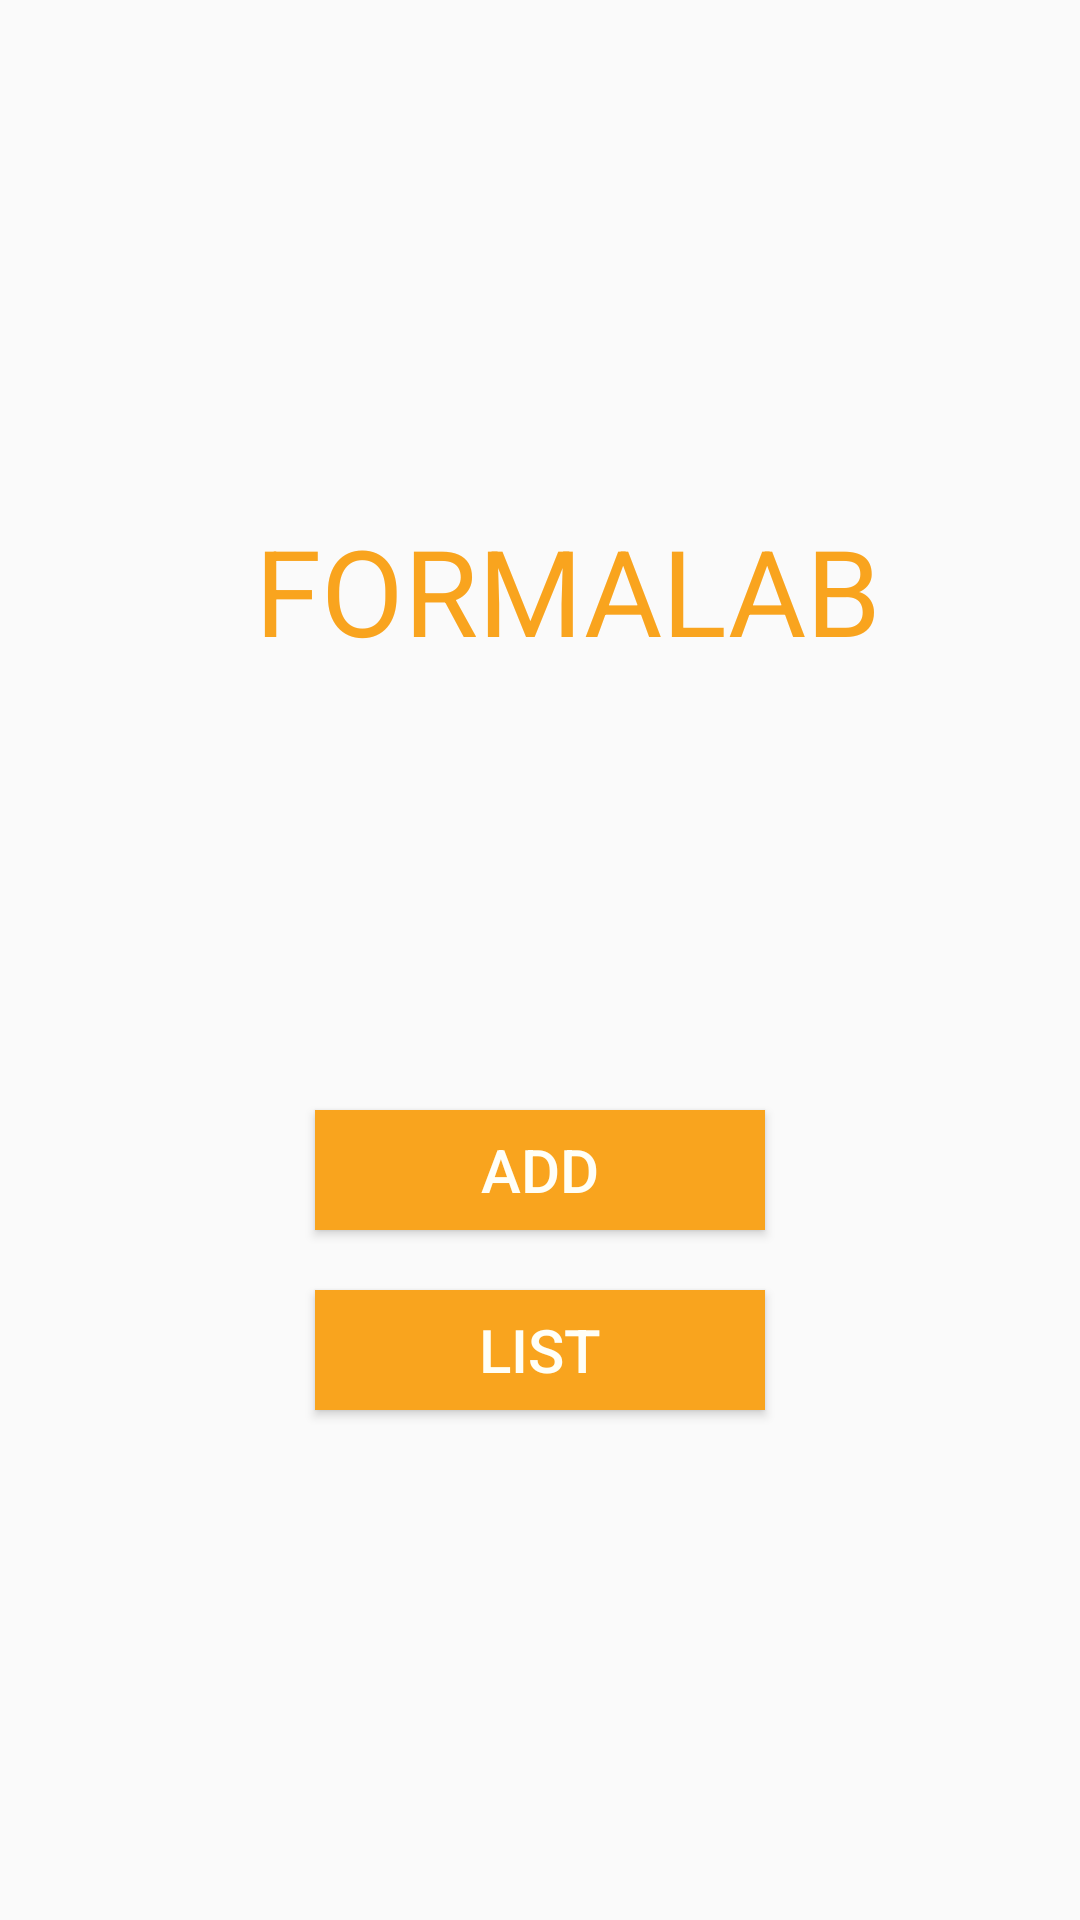

This screen was rendered from an Android layout file. Write that file and the resources it references.
<!-- AndroidManifest.xml: application theme AppTheme -->
<!-- res/layout/activity_accueil.xml -->
<?xml version="1.0" encoding="utf-8"?>
<LinearLayout xmlns:android="http://schemas.android.com/apk/res/android"
    xmlns:app="http://schemas.android.com/apk/res-auto"
    xmlns:tools="http://schemas.android.com/tools"
    android:layout_width="match_parent"
    android:layout_height="match_parent"
    android:orientation="vertical"
    android:gravity="center"

    tools:context=".Accueil">

    <TextView
        android:layout_width="300dp"
        android:layout_height="70dp"
        android:layout_marginBottom="100dp"
        android:text="FORMALAB"
        android:textSize="40sp"
        android:textColor="@color/orange"
        android:paddingLeft="55dp"
        />
    <Button
        android:id="@+id/btn1"
        android:layout_width="150dp"
        android:layout_height="40dp"
        android:layout_marginTop="30dp"
        android:textSize="20sp"
        android:text="Add"
        android:background="@color/orange"
        android:textColor="@color/white"/>

    <Button
        android:id="@+id/btn2"
        android:layout_width="150dp"
        android:layout_height="40dp"
        android:layout_marginTop="20dp"
        android:text="List"
        android:textSize="20sp"
        android:background="@color/orange"
        android:textColor="@color/white"/>


</LinearLayout>
<!-- resources referenced by this layout -->
<resources>
  <color name="orange">#f9a41e</color>
  <color name="white">#FFFFF7</color>
  <style name="AppTheme" parent="Base.Theme.AppCompat.Light.DarkActionBar">
          
          <item name="colorPrimary">@color/colorPrimary</item>
          <item name="colorPrimaryDark">@color/colorPrimaryDark</item>
          <item name="colorAccent">@color/colorAccent</item>
      </style>
  <color name="colorPrimary">#f9a41e</color>
  <color name="colorPrimaryDark">#f9a41e</color>
  <color name="colorAccent">#FF4081</color>
</resources>
